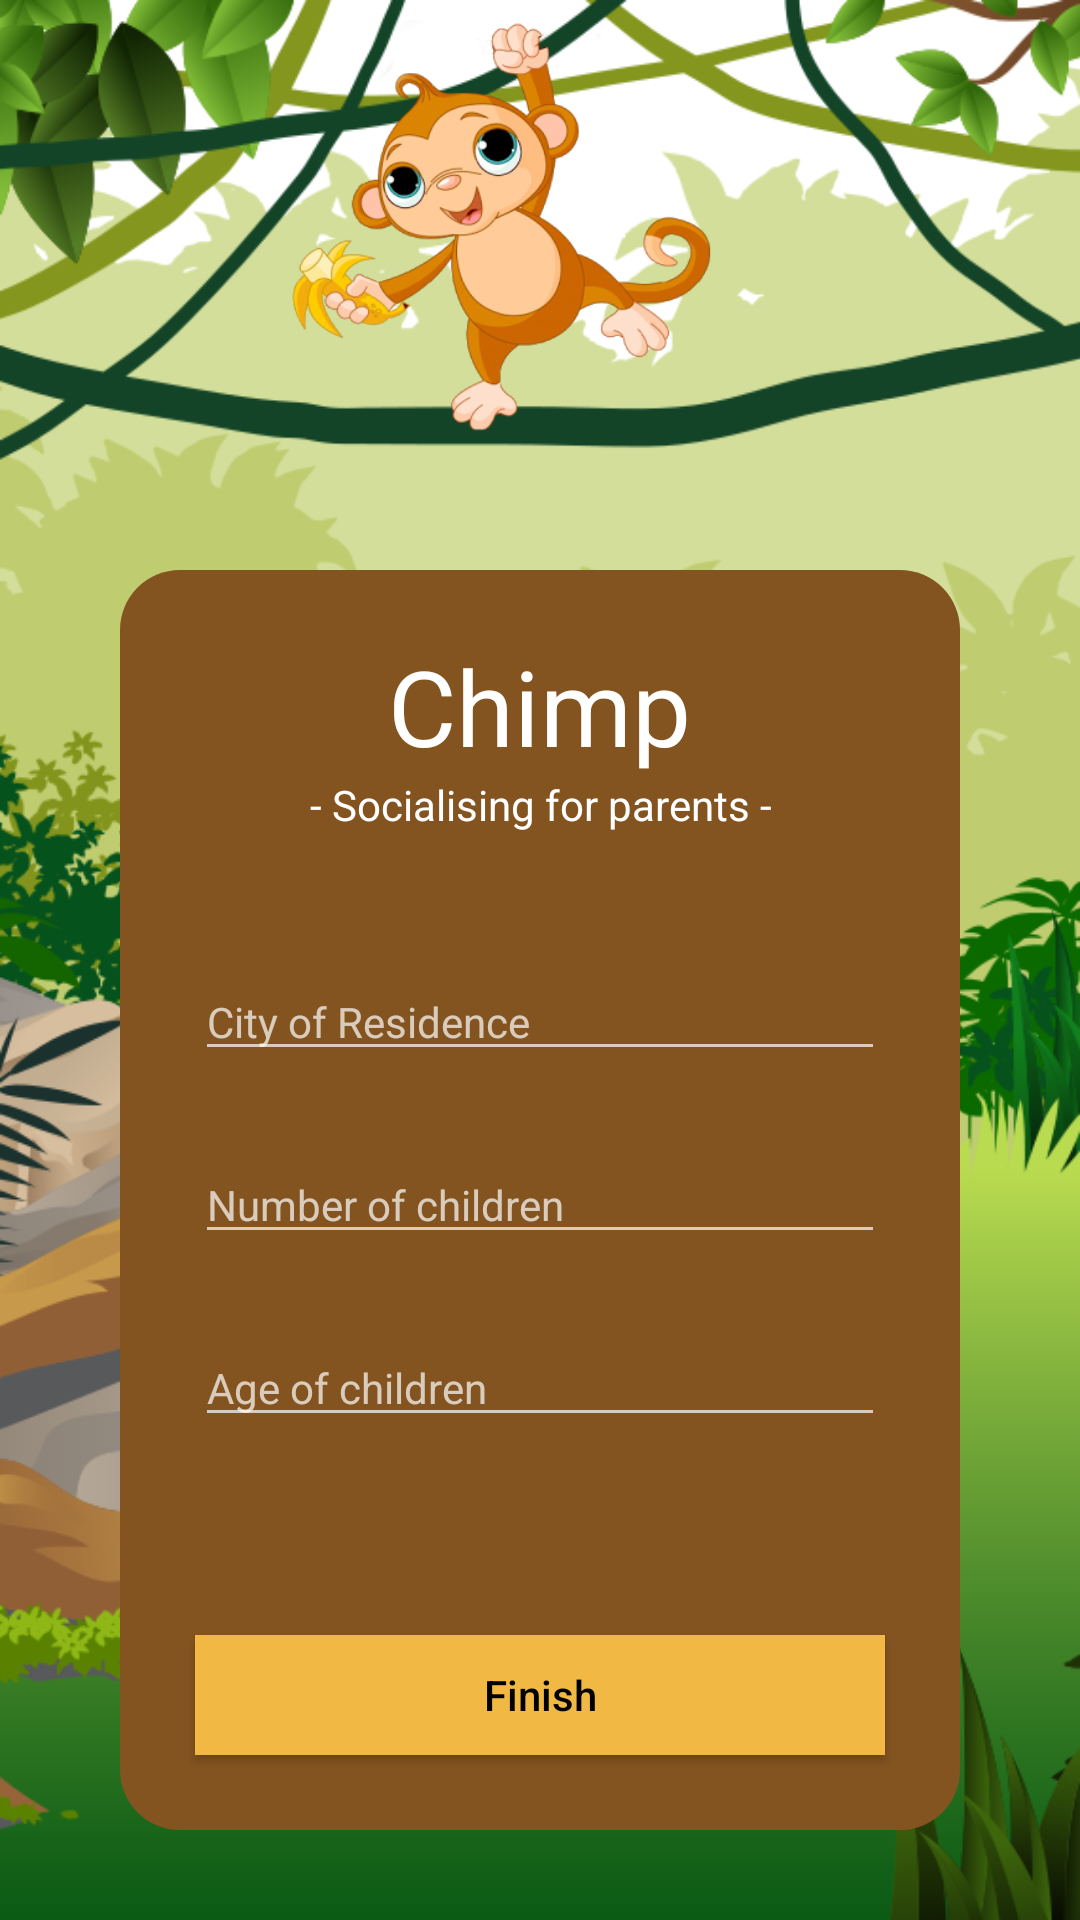

Reconstruct the res/layout file that produces this screen, plus the resources it refers to.
<!-- AndroidManifest.xml: application theme AppTheme -->
<!-- res/layout/create_account_second_page.xml -->
<?xml version="1.0" encoding="utf-8"?>
<RelativeLayout xmlns:android="http://schemas.android.com/apk/res/android"
    xmlns:tools="http://schemas.android.com/tools"
    android:id="@+id/CreateAccount2"
    android:layout_width="match_parent"
    android:layout_height="match_parent"
    android:paddingBottom="@dimen/activity_vertical_margin"
    android:paddingLeft="@dimen/activity_horizontal_margin"
    android:paddingRight="@dimen/activity_horizontal_margin"
    android:paddingTop="@dimen/activity_vertical_margin"
    android:background="@drawable/jungle"
    tools:context="p8.group3.ida.aau.p8_group3.Presenter.LoginPage">


    <ImageView
        android:id="@+id/imageView5"
        android:layout_width="150dp"
        android:layout_height="150dp"
        android:layout_alignParentTop="true"
        android:layout_alignStart="@+id/loginBrownBG"
        android:layout_marginStart="50dp"
        android:elevation="15sp"
        android:src="@drawable/monkey" />

    <RelativeLayout

        android:id="@+id/loginBrownBG"
        android:layout_width="280dp"
        android:layout_height="420dp"
        android:layout_alignParentBottom="true"
        android:layout_centerHorizontal="true"
        android:layout_marginBottom="30dp"
        android:background="@drawable/shape">



        



        <TextView
            android:id="@+id/loginTitle"
            android:layout_width="wrap_content"
            android:layout_height="wrap_content"
            android:layout_alignParentTop="true"
            android:layout_centerHorizontal="true"
            android:layout_marginTop="17dp"
            android:background="@color/same"
            android:text="@string/chimp"
            android:textAlignment="center"
            android:textAllCaps="false"
            android:textColor="@color/white"
            android:textSize="35sp"
            android:visibility="visible" />

        <TextView
            android:id="@+id/purpose"
            android:layout_width="wrap_content"
            android:layout_height="wrap_content"
            android:layout_below="@+id/loginTitle"
            android:layout_centerHorizontal="true"
            android:background="@color/same"
            android:text="@string/socialising_for_parents"
            android:textAlignment="center"
            android:textAllCaps="false"
            android:textColor="@color/white"
            android:textSize="14sp"
            android:visibility="visible" />

        <EditText
            android:id="@+id/profileParentCity"
            android:layout_width="wrap_content"
            android:layout_height="wrap_content"
            android:ems="10"
            android:textSize="14sp"
            android:hint="@string/city_of_residence"
            android:inputType="text"
            android:layout_above="@+id/numberOfChildren"
            android:layout_alignStart="@+id/finish"
            android:layout_alignEnd="@+id/finish"
            />

        <EditText
            android:id="@+id/numberOfChildren"
            android:layout_width="wrap_content"
            android:layout_height="wrap_content"
            android:ems="10"
            android:hint="@string/number_of_children"
            android:inputType="number"
            android:textSize="14sp"
            android:layout_marginTop="25dp"
            android:layout_centerVertical="true"
            android:layout_alignStart="@+id/profileParentCity"
            android:layout_alignEnd="@+id/finish"/>

        <EditText
            android:id="@+id/ageOfChildren"
            android:layout_width="wrap_content"
            android:layout_height="wrap_content"
            android:ems="10"
            android:hint="@string/age_of_children"
            android:inputType="text"
            android:textSize="14sp"
            android:layout_marginTop="25dp"
            android:layout_below="@+id/numberOfChildren"
            android:layout_alignStart="@+id/numberOfChildren"
            android:layout_alignEnd="@+id/finish"/>





        <Button
            android:id="@+id/finish"
            android:layout_width="match_parent"
            android:layout_height="40dp"
            android:layout_alignParentBottom="true"
            android:layout_alignParentStart="true"
            android:layout_marginBottom="20dp"
            android:layout_marginLeft="20dp"
            android:layout_marginRight="20dp"
            android:background="@color/mustard"
            android:text="@string/finish"
            android:textAllCaps="false"

            android:textColor="@color/black" />


    </RelativeLayout>




</RelativeLayout>
<!-- resources referenced by this layout -->
<resources>
  <color name="black">#000</color>
  <color name="mustard">#f1b943</color>
  <color name="same">#845420</color>
  <color name="white">#FFFFFFFF</color>
  <!-- drawable jungle: png bitmap (drawable-xxxhdpi, 204544 bytes) -->
  <!-- drawable monkey: png bitmap (drawable-xxxhdpi, 90138 bytes) -->
  <!-- drawable shape (drawable-xxxhdpi) -->
  <shape xmlns:android="http://schemas.android.com/apk/res/android"
      android:shape="rectangle">
  
      <solid android:color="#845420" />
  
      <padding
          android:bottom="5dp"
          android:left="5dp"
          android:right="5dp"
          android:top="5dp" />
  
      <corners android:radius="20dp" />
  
  </shape>
  <string name="age_of_children">Age of children</string>
  <string name="chimp">Chimp</string>
  <string name="city_of_residence">City of Residence</string>
  <string name="finish">Finish</string>
  <string name="number_of_children">Number of children</string>
  <string name="socialising_for_parents">- Socialising for parents -</string>
  <style name="AppTheme" parent="Theme.AppCompat.NoActionBar">
      </style>
</resources>
